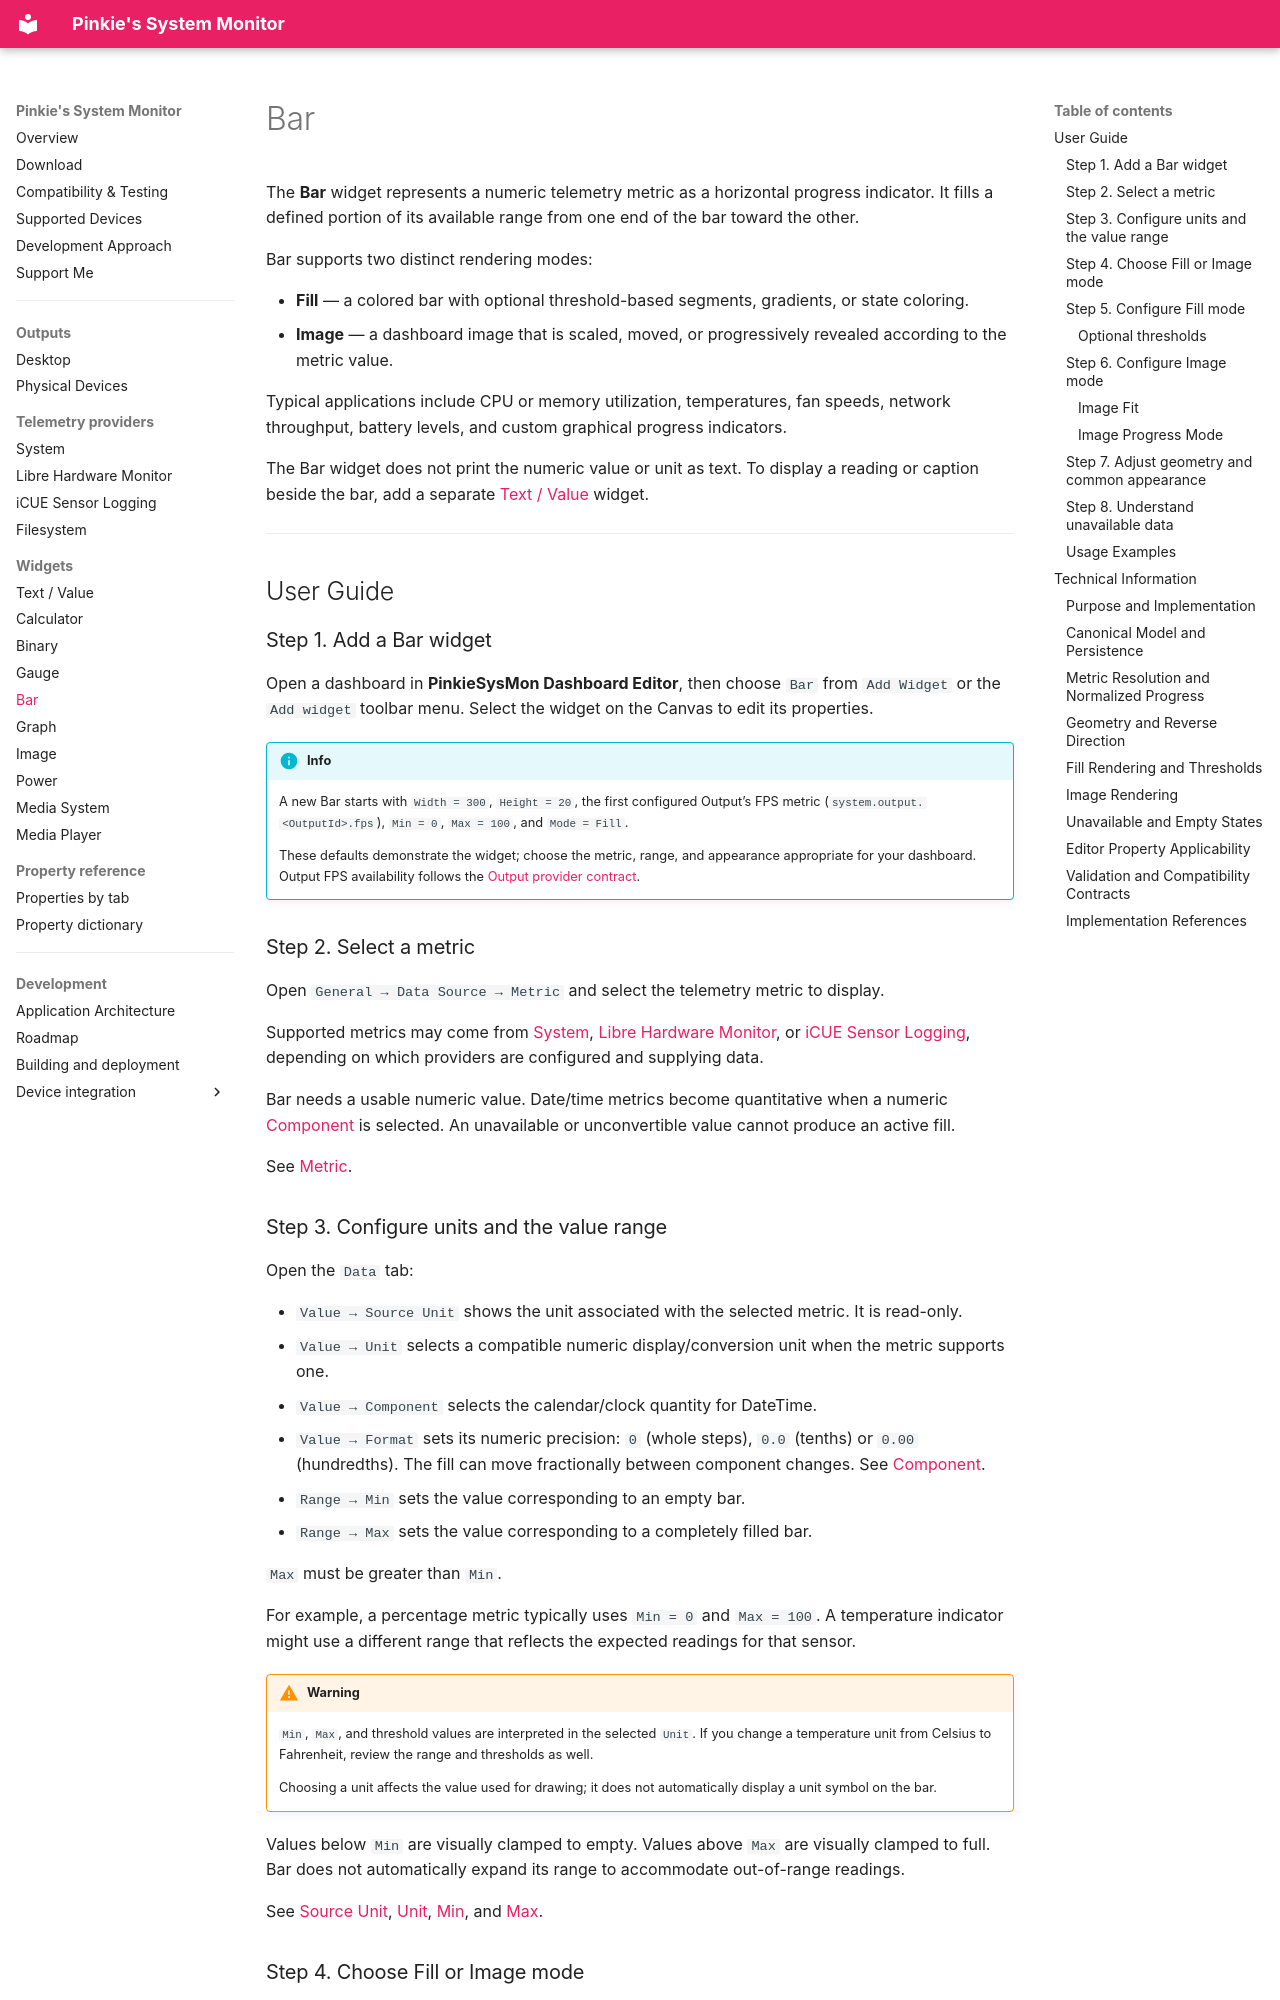

repository: Jim1537/PinkieSysMon · page: widgets/bar/index.html · generator: mkdocs

# Bar

The **Bar** widget represents a numeric telemetry metric as a horizontal progress indicator. It fills a defined portion of its available range from one end of the bar toward the other.

Bar supports two distinct rendering modes:

- **Fill** — a colored bar with optional threshold-based segments, gradients, or state coloring.
- **Image** — a dashboard image that is scaled, moved, or progressively revealed according to the metric value.

Typical applications include CPU or memory utilization, temperatures, fan speeds, network throughput, battery levels, and custom graphical progress indicators.

The Bar widget does not print the numeric value or unit as text. To display a reading or caption beside the bar, add a separate [Text / Value](text-value.md) widget.

---
## User Guide

### Step 1. Add a Bar widget

Open a dashboard in **PinkieSysMon Dashboard Editor**, then choose `Bar` from `Add Widget` or the `Add widget` toolbar menu. Select the widget on the Canvas to edit its properties.

!!! info
    A new Bar starts with `Width = 300`, `Height = 20`, the first configured Output’s FPS metric (`system.output.<OutputId>.fps`), `Min = 0`, `Max = 100`, and `Mode = Fill`.

    These defaults demonstrate the widget; choose the metric, range, and appearance appropriate for your dashboard. Output FPS availability follows the [Output provider contract](../telemetry/system.md#runtime-and-output-performance-metrics).


### Step 2. Select a metric

Open `General → Data Source → Metric` and select the telemetry metric to display.

Supported metrics may come from [System](../telemetry/system.md), [Libre Hardware Monitor](../telemetry/libre-hardware-monitor.md), or [iCUE Sensor Logging](../telemetry/icue-sensor-logging.md), depending on which providers are configured and supplying data.

Bar needs a usable numeric value. Date/time metrics become quantitative when a numeric [Component](properties.md#component) is selected. An unavailable or unconvertible value cannot produce an active fill.

See [Metric](properties.md#metric).

### Step 3. Configure units and the value range

Open the `Data` tab:

- `Value → Source Unit` shows the unit associated with the selected metric. It is read-only.
- `Value → Unit` selects a compatible numeric display/conversion unit when the metric supports one.
- `Value → Component` selects the calendar/clock quantity for DateTime.
- `Value → Format` sets its numeric precision: `0` (whole steps), `0.0` (tenths) or `0.00` (hundredths). The fill can move fractionally between component changes. See [Component](properties.md#component).
- `Range → Min` sets the value corresponding to an empty bar.
- `Range → Max` sets the value corresponding to a completely filled bar.

`Max` must be greater than `Min`.

For example, a percentage metric typically uses `Min = 0` and `Max = 100`. A temperature indicator might use a different range that reflects the expected readings for that sensor.

!!! warning
    `Min`, `Max`, and threshold values are interpreted in the selected `Unit`. If you change a temperature unit from Celsius to Fahrenheit, review the range and thresholds as well.

    Choosing a unit affects the value used for drawing; it does not automatically display a unit symbol on the bar.


Values below `Min` are visually clamped to empty. Values above `Max` are visually clamped to full. Bar does not automatically expand its range to accommodate out-of-range readings.

See [Source Unit](properties.md#source-unit), [Unit](properties.md#unit), [Min](properties.md#min), and [Max](properties.md#max).
